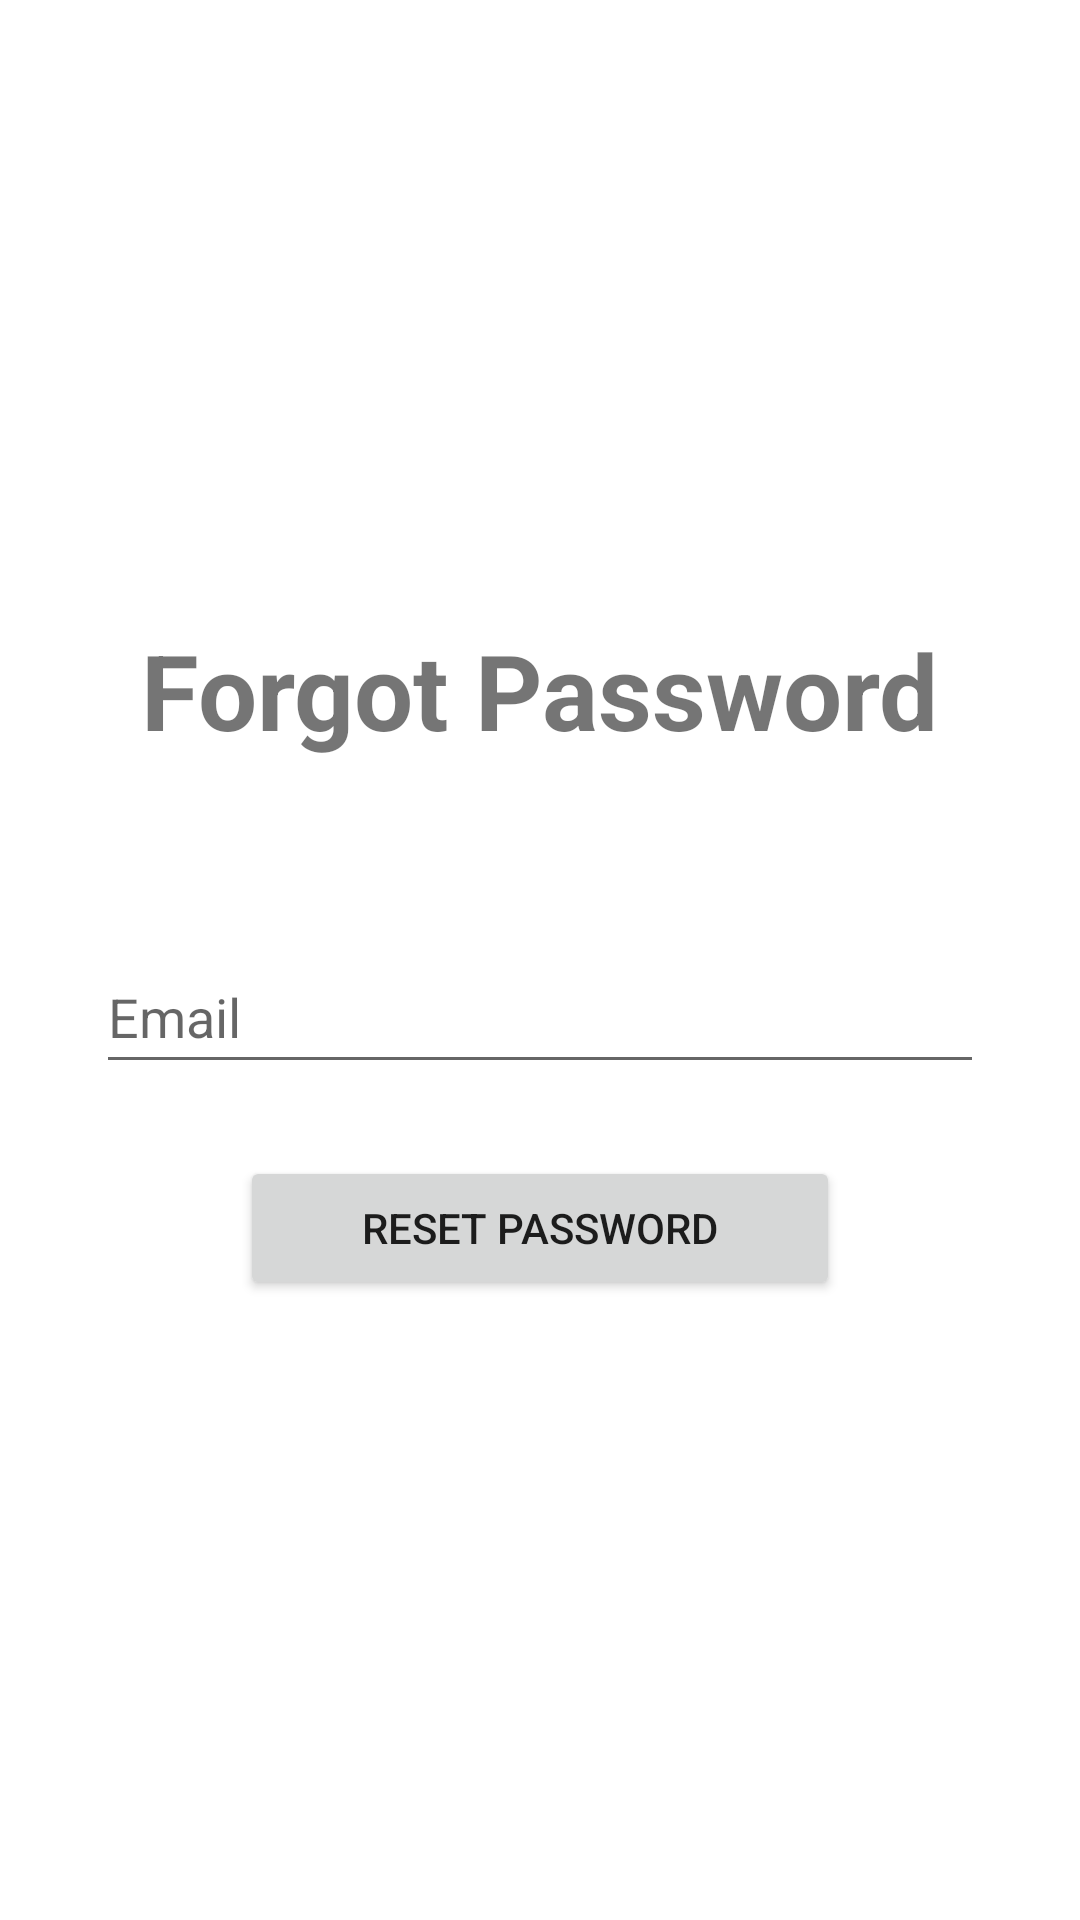

Android layout source for this screen:
<!-- AndroidManifest.xml: application theme Theme.MedFinder -->
<!-- res/layout/fragment_reset_password.xml -->
<?xml version="1.0" encoding="utf-8"?>
<androidx.constraintlayout.widget.ConstraintLayout xmlns:android="http://schemas.android.com/apk/res/android"
    xmlns:app="http://schemas.android.com/apk/res-auto"
    xmlns:tools="http://schemas.android.com/tools"
    android:layout_width="match_parent"
    android:layout_height="match_parent"
    tools:context=".ui.login.LoginFragment">

    <androidx.constraintlayout.widget.ConstraintLayout
        android:id="@+id/ui_container"
        android:layout_width="match_parent"
        android:layout_height="wrap_content"
        android:paddingStart="16dp"
        android:paddingTop="16dp"
        android:paddingEnd="16dp"
        android:paddingBottom="16dp"
        app:layout_constraintBottom_toBottomOf="parent"
        app:layout_constraintEnd_toEndOf="parent"
        app:layout_constraintStart_toStartOf="parent"
        app:layout_constraintTop_toTopOf="parent" >

        <TextView
            android:id="@+id/title_text"
            android:layout_width="wrap_content"
            android:layout_height="wrap_content"
            android:text="@string/forgot_password_text"
            android:textSize="35sp"
            android:textStyle="bold"
            app:layout_constraintEnd_toEndOf="parent"
            app:layout_constraintStart_toStartOf="parent"
            app:layout_constraintTop_toTopOf="parent" />

        <EditText
            android:id="@+id/email"
            android:layout_width="0dp"
            android:layout_height="48dp"
            android:layout_marginStart="16dp"
            android:layout_marginTop="60dp"
            android:layout_marginEnd="16dp"
            android:autofillHints="@string/email_hint"
            android:hint="@string/email_hint"
            android:inputType="textEmailAddress"
            app:layout_constraintEnd_toEndOf="parent"
            app:layout_constraintStart_toStartOf="parent"
            app:layout_constraintTop_toBottomOf="@id/title_text" />

        <Button
            android:id="@+id/reset_password_button"
            android:layout_width="200dp"
            android:layout_height="wrap_content"
            android:layout_marginStart="60dp"
            android:layout_marginTop="24dp"
            android:layout_marginEnd="60dp"
            android:text="@string/reset_password_text"
            app:layout_constraintEnd_toEndOf="parent"
            app:layout_constraintStart_toStartOf="parent"
            app:layout_constraintTop_toBottomOf="@id/email" />

    </androidx.constraintlayout.widget.ConstraintLayout>

</androidx.constraintlayout.widget.ConstraintLayout>
<!-- resources referenced by this layout -->
<resources>
  <string name="email_hint">Email</string>
  <string name="forgot_password_text">Forgot Password</string>
  <string name="reset_password_text">Reset Password</string>
  <style name="Theme.MedFinder" parent="Theme.MaterialComponents.DayNight.DarkActionBar">
          
          <item name="colorPrimary">@color/purple_500</item>
          <item name="colorPrimaryVariant">@color/purple_700</item>
          <item name="colorOnPrimary">@color/white</item>
          
          <item name="colorSecondary">@color/teal_200</item>
          <item name="colorSecondaryVariant">@color/teal_700</item>
          <item name="colorOnSecondary">@color/black</item>
          
          <item name="android:statusBarColor">?attr/colorPrimaryVariant</item>
          
          <item name="recyclerViewStyle">@style/RecyclerViewStyle</item>
      </style>
  <color name="purple_500">#FF6200EE</color>
  <color name="purple_700">#FF3700B3</color>
  <color name="white">#FFFFFFFF</color>
  <color name="teal_200">#FF03DAC5</color>
  <color name="teal_700">#FF018786</color>
  <color name="black">#FF000000</color>
  <style name="RecyclerViewStyle">
          <item name="layoutManager">androidx.recyclerview.widget.GridLayoutManager</item>
          <item name="android:orientation">vertical</item>
          <item name="spanCount">1</item>
          <item name="android:background">@drawable/recycler_view_border</item>
          <item name="android:padding">8dp</item>
          <item name="android:clipToPadding">false</item>
      </style>
  <!-- drawable recycler_view_border (drawable) -->
  <?xml version="1.0" encoding="utf-8"?>
  <shape xmlns:android="http://schemas.android.com/apk/res/android">
      <solid android:color="@android:color/transparent" />
      <stroke
          android:width="2dp"
          android:color="@android:color/darker_gray" />
      <corners android:radius="4dp" />
  </shape>
</resources>
